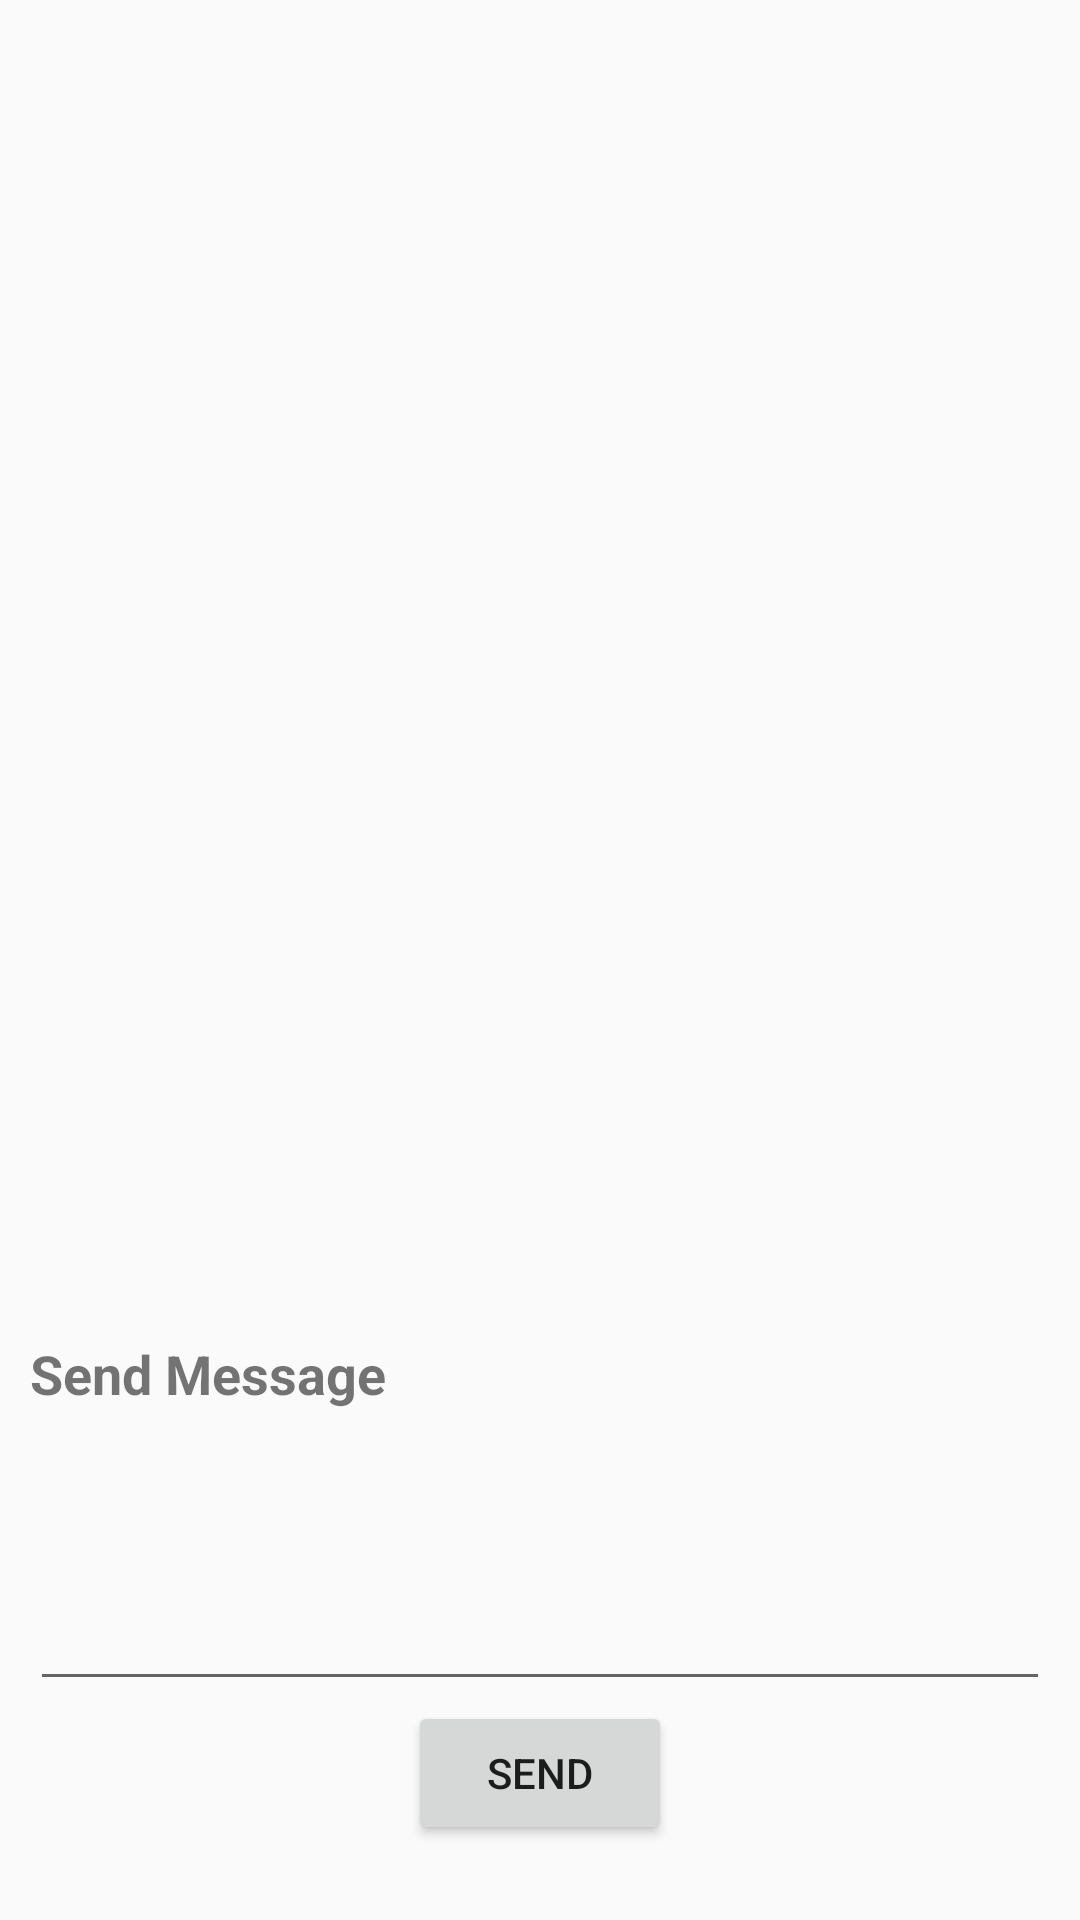

Produce the Android XML layout that renders to this screen, including the resource entries it uses.
<!-- AndroidManifest.xml: application theme AppTheme -->
<!-- res/layout/activity_message.xml -->
<?xml version="1.0" encoding="utf-8"?>
<RelativeLayout xmlns:android="http://schemas.android.com/apk/res/android"
    xmlns:app="http://schemas.android.com/apk/res-auto"
    xmlns:tools="http://schemas.android.com/tools"
    android:layout_width="match_parent"
    android:layout_height="match_parent"
    tools:context="tradeapp.ateneo.edu.tradeapp.MessageActivity"
    style="@style/ContainerGeneralStyle">

    <android.support.v7.widget.RecyclerView
        android:id="@+id/messageList"
        android:layout_width="match_parent"
        android:layout_height="match_parent"
        android:layout_above="@+id/textView6"
        android:layout_alignParentStart="true"
        android:layout_marginBottom="12dp" />

    <TextView
        android:id="@+id/textView6"
        android:layout_width="match_parent"
        android:layout_height="wrap_content"
        android:layout_above="@+id/sendMessageButton"
        android:layout_alignParentStart="true"
        android:layout_marginBottom="97dp"
        android:text="Send Message"
        android:textSize="18sp"
        android:textStyle="bold" />

    <EditText
        android:id="@+id/messageText"
        android:layout_width="match_parent"
        android:layout_height="90dp"
        android:layout_above="@+id/sendMessageButton"
        android:layout_alignParentStart="true"
        android:ems="10"
        android:inputType="textMultiLine" />

    <Button
        android:id="@+id/sendMessageButton"
        android:layout_width="wrap_content"
        android:layout_height="wrap_content"
        android:layout_alignParentBottom="true"
        android:layout_centerHorizontal="true"
        android:layout_marginBottom="15dp"
        android:text="Send" />


</RelativeLayout>
<!-- resources referenced by this layout -->
<resources>
  <style name="ContainerGeneralStyle">
          <item name="android:layout_margin">10dp</item>
          <item name="android:padding">10dp</item>
      </style>
  <style name="AppTheme" parent="Theme.AppCompat.Light.NoActionBar">
          
          <item name="colorPrimary">@color/colorPrimary</item>
          <item name="colorPrimaryDark">@color/colorPrimaryDark</item>
          <item name="colorAccent">@color/colorAccent</item>
      </style>
  <color name="colorPrimary">#3F51B5</color>
  <color name="colorPrimaryDark">#303f9f</color>
  <color name="colorAccent">#FF4081</color>
</resources>
